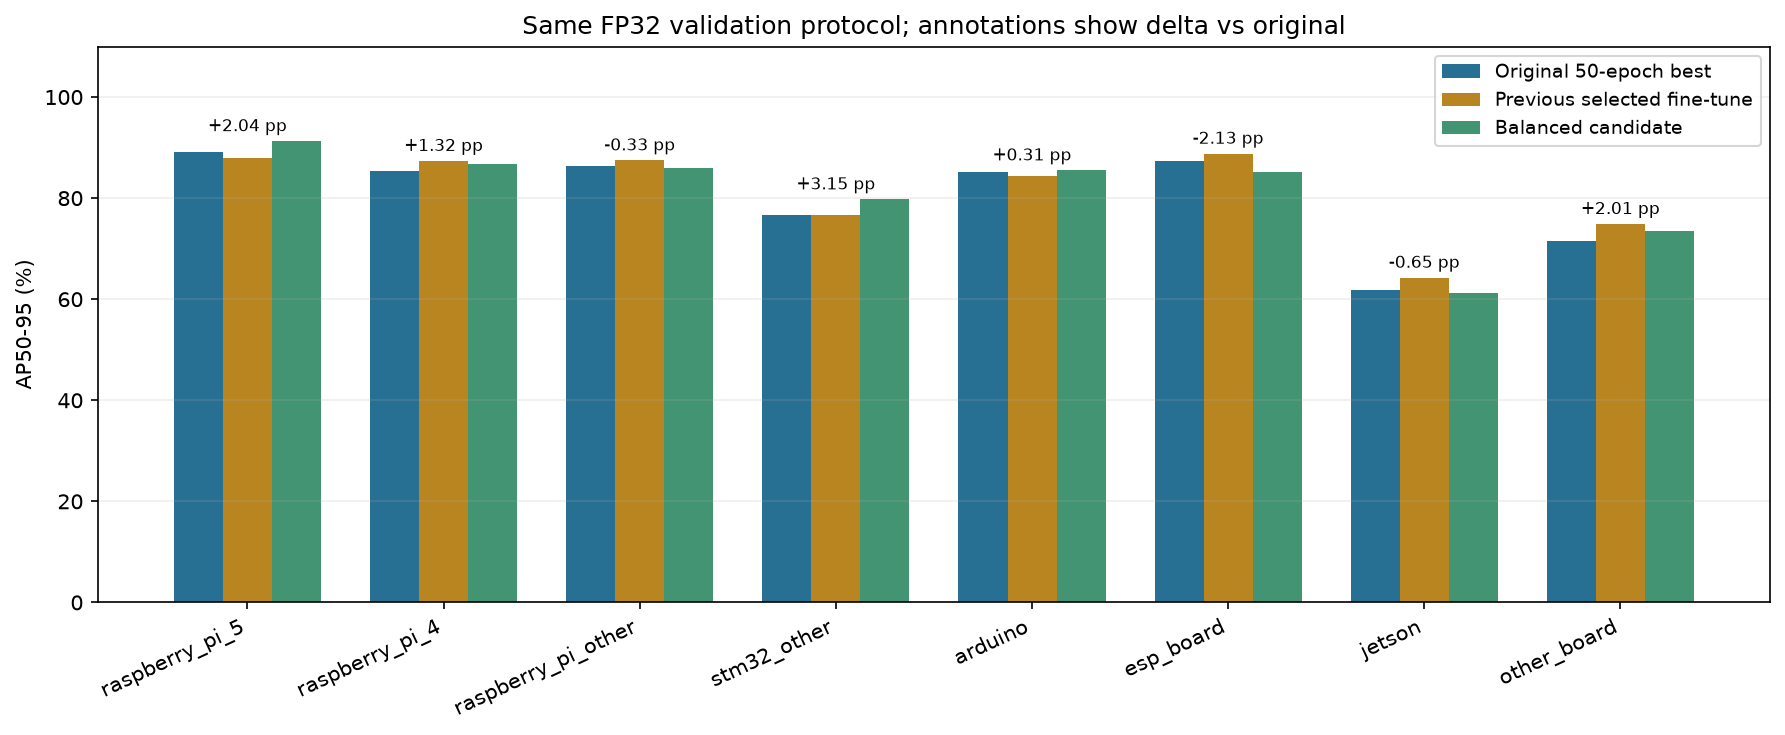

The data file committed next to this chart (first rows):
class_name, val_boxes, original_ap50_95_pct, previous_fine_ap50_95_pct, balanced_ap50_95_pct, delta_vs_original_pp, delta_vs_previous_pp
raspberry_pi_5, 14, 89.21, 88.04, 91.25, 2.037, 3.214
raspberry_pi_4, 14, 85.36, 87.34, 86.68, 1.321, -0.6586
raspberry_pi_other, 34, 86.31, 87.45, 85.97, -0.3349, -1.475
stm32_other, 14, 76.58, 76.57, 79.73, 3.152, 3.162
arduino, 28, 85.16, 84.47, 85.47, 0.3105, 1.001
esp_board, 34, 87.3, 88.77, 85.17, -2.133, -3.603
jetson, 16, 61.88, 64.23, 61.23, -0.6545, -2.998
other_board, 13, 71.46, 74.86, 73.47, 2.009, -1.39
